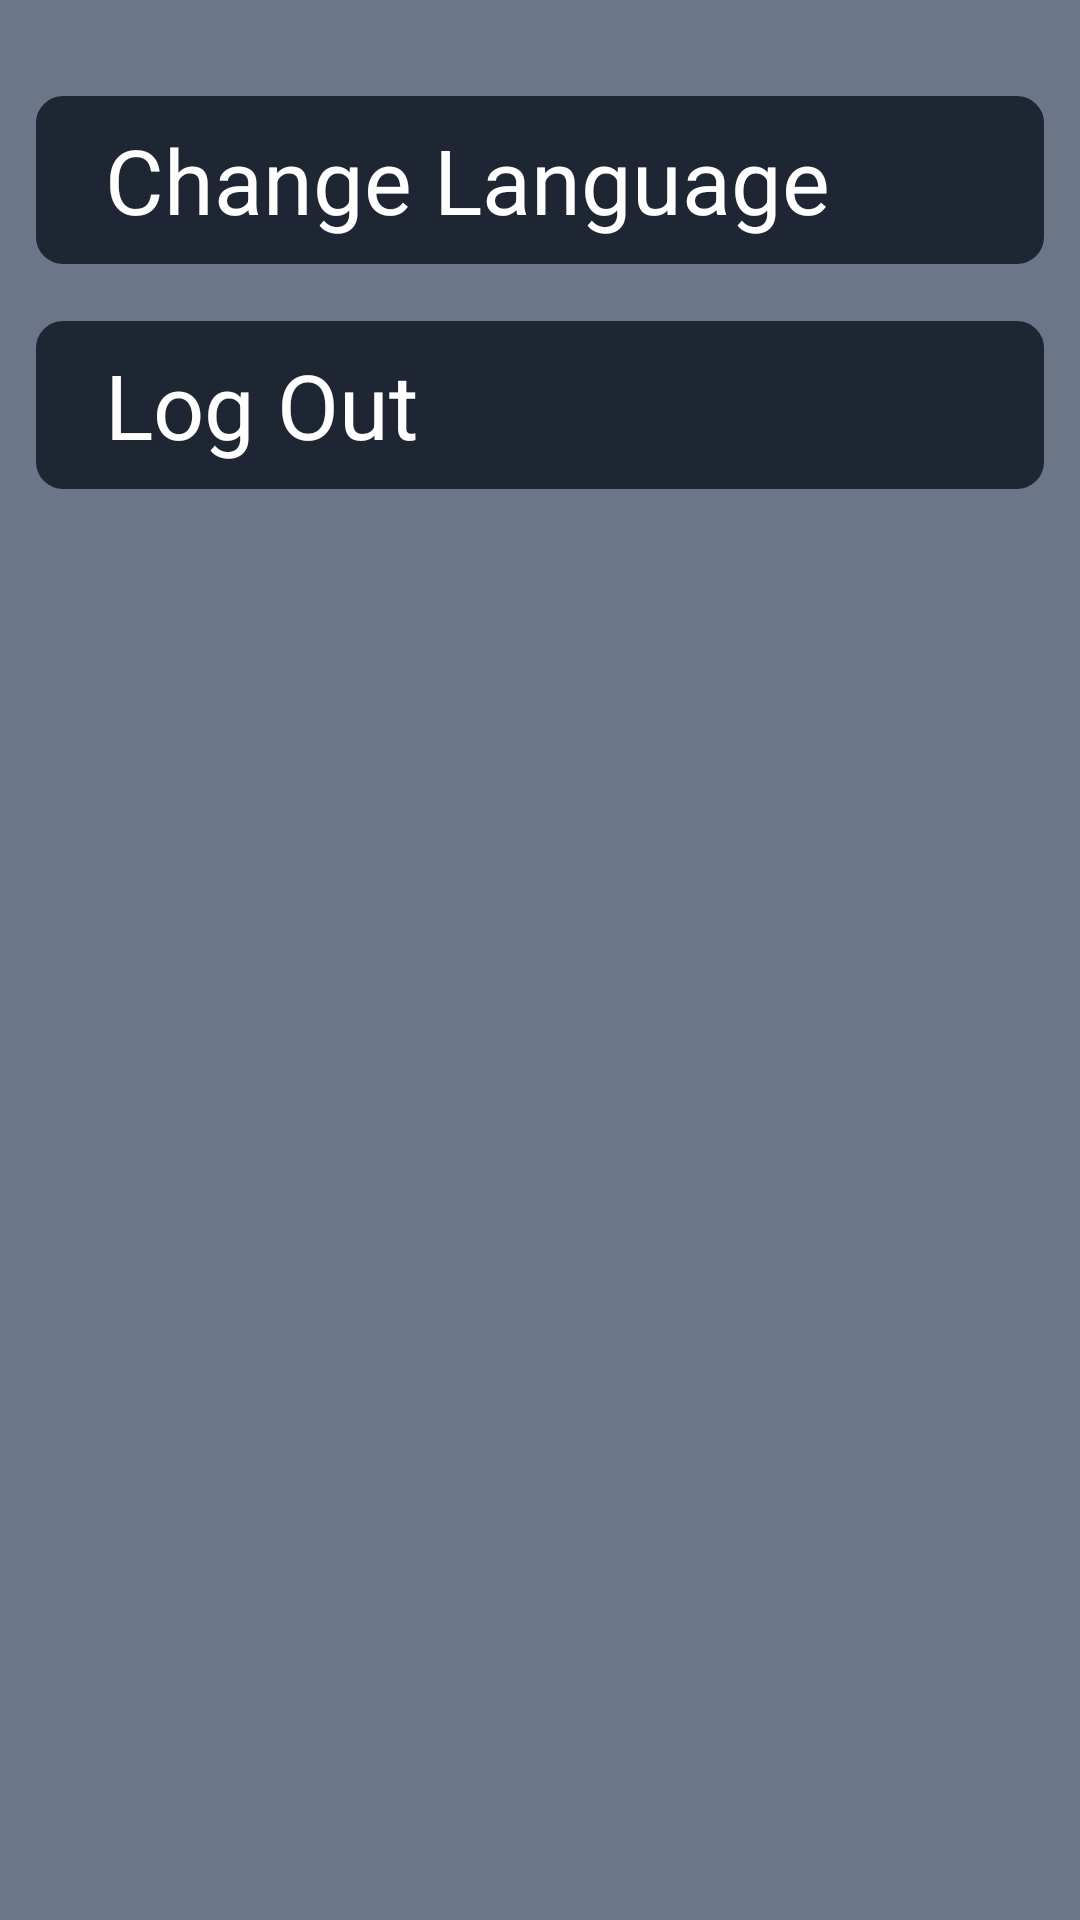

This screen was rendered from an Android layout file. Write that file and the resources it references.
<!-- AndroidManifest.xml: application theme Theme.QualityFurnishings -->
<!-- res/layout/fragment_admin_logout.xml -->
<?xml version="1.0" encoding="utf-8"?>
<LinearLayout
    xmlns:android="http://schemas.android.com/apk/res/android"
    xmlns:tools="http://schemas.android.com/tools"
    android:layout_width="match_parent"
    android:layout_height="match_parent"
    android:background="#6C7689"
    android:orientation="vertical"
    android:padding="10dp"
    tools:context=".fragment.AdminLogout">

    <LinearLayout
        android:id="@+id/adminLanguage"
        android:layout_width="match_parent"
        android:layout_height="60dp"
        android:layout_marginTop="20dp"
        android:gravity="center_vertical"
        android:background="@drawable/categorybg">
        <TextView
            android:layout_width="wrap_content"
            android:layout_height="wrap_content"
            android:text="@string/languageChange"
            android:textSize="30sp"
            android:layout_marginLeft="25dp"
            android:textColor="#FFFFFF"/>
    </LinearLayout>
    <LinearLayout
        android:id="@+id/adminLogOut"
        android:layout_width="match_parent"
        android:layout_height="60dp"
        android:layout_marginTop="15dp"
        android:gravity="center_vertical"
        android:background="@drawable/categorybg">
        <TextView
            android:layout_width="wrap_content"
            android:layout_height="wrap_content"
            android:text="@string/logout"
            android:textSize="30sp"
            android:layout_marginLeft="25dp"
            android:textColor="#FFFFFF"/>
    </LinearLayout>




</LinearLayout>
<!-- resources referenced by this layout -->
<resources>
  <!-- drawable categorybg (drawable) -->
  <?xml version="1.0" encoding="utf-8"?>
  <shape xmlns:android="http://schemas.android.com/apk/res/android" >
  
      
      <solid android:color="#1F2633" />
  
      
      <stroke
          android:width="2dp"
          android:color="#6C7689" />
  
      
  
  
  
  
  
  
      
      <corners android:radius="10dp" />
  
  </shape>
  <string name="languageChange"> Change Language</string>
  <string name="logout">Log Out</string>
  <style name="Theme.QualityFurnishings" parent="Theme.MaterialComponents.DayNight.NoActionBar">
          
          <item name="colorPrimary">@color/blue</item>
          <item name="colorPrimaryVariant">@color/blue</item>
          <item name="colorOnPrimary">@color/white</item>
          
          <item name="colorSecondary">@color/teal_200</item>
          <item name="colorSecondaryVariant">@color/teal_700</item>
          <item name="colorOnSecondary">@color/black</item>
          
          <item name="android:statusBarColor" tools:targetApi="l">?attr/colorPrimaryVariant</item>
          
      </style>
  <color name="blue">#1F2633</color>
  <color name="white">#FFFFFFFF</color>
  <color name="teal_200">#FF03DAC5</color>
  <color name="teal_700">#FF018786</color>
  <color name="black">#FF000000</color>
</resources>
